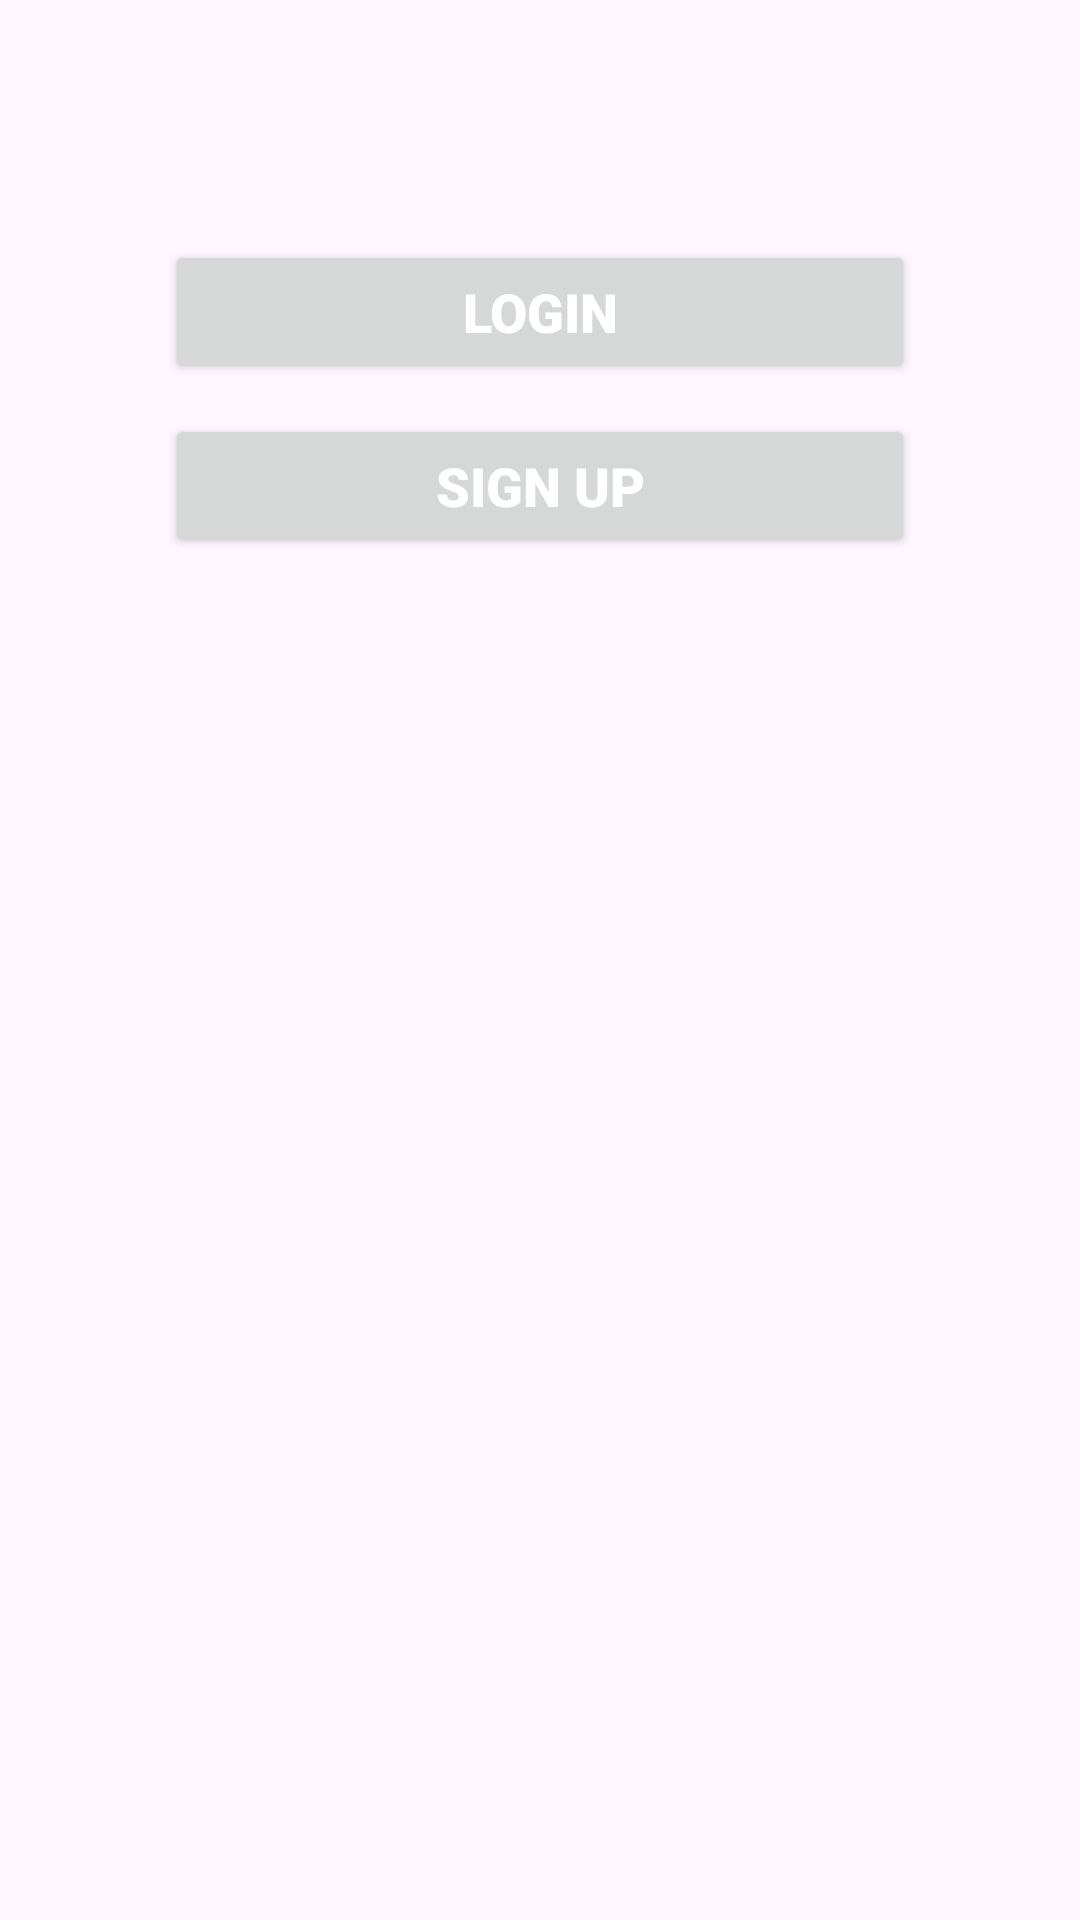

Produce the Android XML layout that renders to this screen, including the resource entries it uses.
<!-- AndroidManifest.xml: application theme Theme.LoginSignupDatabaseActivity -->
<!-- res/layout/activity_main.xml -->
<RelativeLayout xmlns:android="http://schemas.android.com/apk/res/android"
    xmlns:app="http://schemas.android.com/apk/res-auto"
    xmlns:tools="http://schemas.android.com/tools"
    android:layout_width="match_parent"
    android:layout_height="match_parent"
    tools:context=".MainActivity"
    app:layout_goneMarginBottom="10dp"
    android:background="@drawable/mainbg">

    <LinearLayout
        android:layout_width="match_parent"
        android:layout_height="wrap_content"
        android:orientation="vertical"
        android:gravity="center"
        android:layout_gravity="center"
        android:layout_marginTop="60dp">


        <Button
            android:id="@+id/btnLoginMain"
            android:layout_width="250dp"
            android:layout_height="wrap_content"
            android:layout_marginBottom="10dp"
            android:fontFamily="sans-serif-black"
          android:layout_marginTop="20dp"
            android:text="Login"
            android:textColor="@color/white"
            android:textSize="18sp" />
        <Button
            android:id="@+id/btnSignUpMain"
            android:layout_width="250dp"
            android:layout_height="wrap_content"
            android:layout_marginBottom="10dp"
            android:fontFamily="sans-serif-black"
            android:padding="10dp"
            android:text="Sign Up"
            android:textColor="@color/white"
            android:textSize="18sp" />
    </LinearLayout>
</RelativeLayout>
<!-- resources referenced by this layout -->
<resources>
  <color name="white">#FFFFFFFF</color>
  <style name="Theme.LoginSignupDatabaseActivity" parent="Base.Theme.LoginSignupDatabaseActivity" />
  <style name="Base.Theme.LoginSignupDatabaseActivity" parent="Theme.Material3.DayNight.NoActionBar">
          
          
      </style>
</resources>
